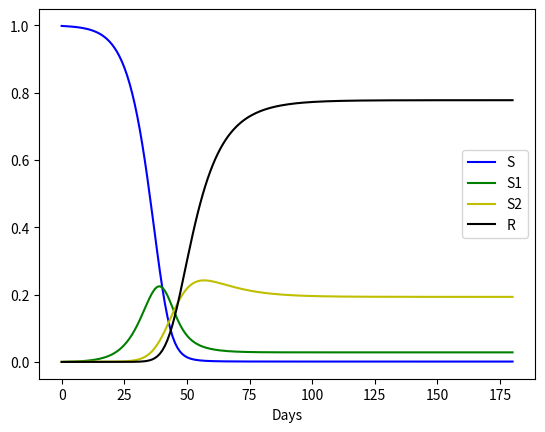

Python code for this plot:
# -*- coding: utf-8 -*-
"""
Created on Tue Jan 24 12:15:31 2023

[redacted]
"""

import numpy as np
from scipy.integrate import odeint
import matplotlib.pyplot as plt

# Initial values
S0, E10, I10, E20, I20, S10, S20, F10, J10, F20, J20, R0 = 0.998, 0, 0.001, 0, 0.001, 0, 0, 0, 0, 0, 0, 0

# Vector of initial values
y0 = S0, E10, I10, E20, I20, S10, S20, F10, J10, F20, J20, R0

# Timeframe
days = 180
t = np.linspace(0,days,days)

# Parameters: beta1 and beta2 = transmission rates, tau = reduced susceptibility,
# sigma = reduced infectiousness, gamma = recovery rate
alpha, beta1, beta2, iota, tau, sigma, gamma = 15, 0.5, 1, 0.5, 1, 1, 0.2

#Time when second strain hits

'''def delta(t,alpha):
    if t < alpha:
        return 0
    else:
        return 1'''


def delta(t,alpha):
    return 1/(1+np.exp(alpha - t))


# TwoSIR model
def twoseir(y, t, alpha, beta1, beta2, iota, tau, sigma, gamma):
    S, E1, I1, E2, I2, S1, S2, F1, J1, F2, J2, R = y
    a = delta(t,alpha)
    
    dS = -(beta1*(I1 + sigma*J1) + a*beta2*(I2 + sigma*J2))*S
    dE1 = beta1*(I1 + sigma*J1)*S - iota*E1
    dI1 = iota*E1 - gamma*I1
    dE2 = a*(beta2*(I2 + sigma*J2)*S - iota*E2)
    dI2 = iota*E2 - gamma*I2
    dS1 = gamma*I1 - a*beta2*(I2 + sigma*J2)*tau*S1
    dS2 = gamma*I2 - beta1*(I1 + sigma*J1)*tau*S2
    dF1 = beta1*(I1 + sigma*J1)*tau*S2 - iota*F1
    dJ1 = iota*F1 - gamma*J1
    dF2 = a*beta2*(I2 + sigma*J2)*tau*S1 - iota*F2
    dJ2 = iota*F2 - gamma*J2
    dR = gamma*(J1 + J2)
    return dS, dE1, dI1, dE2, dI2, dS1, dS2, dF1, dJ1, dF2, dJ2, dR

def twoseir_test(x, t, y0):
    M = 7 # number of model parameters
    if not isinstance(x, np.ndarray):
        raise ValueError('"x" must be a numpy.array.')
        
    if x.dtype.kind != 'f' and x.dtype.kind != 'i' and x.dtype.kind != 'u':
        raise ValueError('"x" must contain floats or integers.')
    Nx = x.shape
    if len(Nx) != 1 or len(x) != M:
        raise ValueError('"x" must have shape (7, ).')
       
    alpha = x[0]
    beta1 = x[1]
    beta2 = x[2]
    iota = x[3]
    tau = x[4]
    sigma = x[5]
    gamma = x[6]
    
    # print(beta1,beta2,tau,sigma,gamma)
    
    soln = odeint(twoseir, y0, t, args=(alpha,beta1,beta2,iota,tau,sigma,gamma))

    
    solnS1 = np.array(soln[:,6])
    solnMax = np.amax(solnS1)
    index = np.where(solnS1 == solnMax)
    print(index)
    print(solnMax)
    
    solnArray = (np.array(solnMax)) 
    
    
    #solnArray = np.array(soln[len(t)-1,7])
    
    return solnArray

# Solution of ODE system
soln = odeint(twoseir, y0, t, args=(alpha,beta1,beta2,iota,tau,sigma,gamma))
plt.plot(t, soln[:,0], 'b', label="S")
#plt.plot(t, soln[:,1], 'm', label="I1")
#plt.plot(t, soln[:,2], 'r', label="I2")
plt.plot(t, soln[:,5], 'g', label="S1")
plt.plot(t, soln[:,6], 'y', label ="S2")
#plt.plot(t, soln[:,5], label ="J1")
#plt.plot(t, soln[:,6], label ="J2")
plt.plot(t, soln[:,11], 'k', label ="R")
plt.legend(loc='best')
plt.xlabel('Days')

'''

n = 100

alpha = np.random.normal(14,7,n)
alpha = np.sort(alpha)
print(alpha)
Susceptible = np.zeros([n,180])
StrainOne = np.zeros([n,180])
StrainTwo = np.zeros([n,180])
BothStrains = np.zeros([n,180])

for i in range(0,n):
    soln = odeint(twoseir, y0, t, args=(alpha[i],beta1,beta2,iota,tau,sigma,gamma))
    Susceptible[i] = soln[:,0]
    StrainOne[i] = soln[:,5]
    StrainTwo[i] = soln[:,6]
    BothStrains[i] = soln[:,11]
    
plt.clf()
axes = plt.axes()
axes.set_ylim([0, 1])
plt.plot(t, StrainTwo[0], '--y', label="S2 Highest")
plt.plot(t, BothStrains[0], '--k', label="R Highest")
plt.plot(t, StrainTwo[n-1], '.y', label="S2 Lowest")
plt.plot(t, BothStrains[n-1], '.k', label="R Lowest")
k = np.int(n/2 - 1)
plt.plot(t, StrainTwo[k], 'y', label="S2 Average")
plt.plot(t, BothStrains[k], 'k', label="R2 Average")


plt.legend(loc='best')
plt.xlabel('Days')

'''




    
    